Labelled photos from "dataset", an image-classification folder in Prasone/Starfruit-Disease-Detection-using-MobileNetV2---HSV. The possible labels are: anthracnose, bed bugs, fruit borer, healthy fruits, healthy leaf.

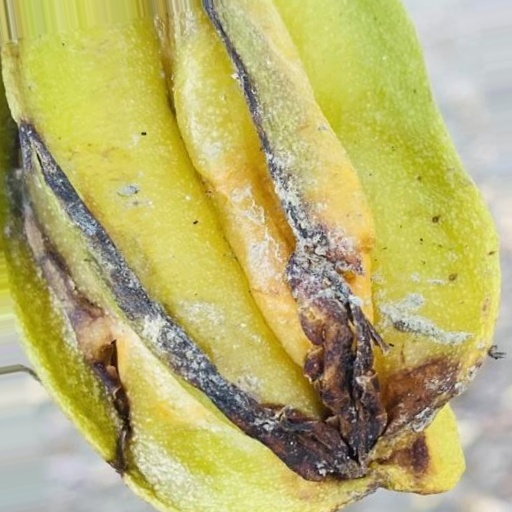
Label: anthracnose

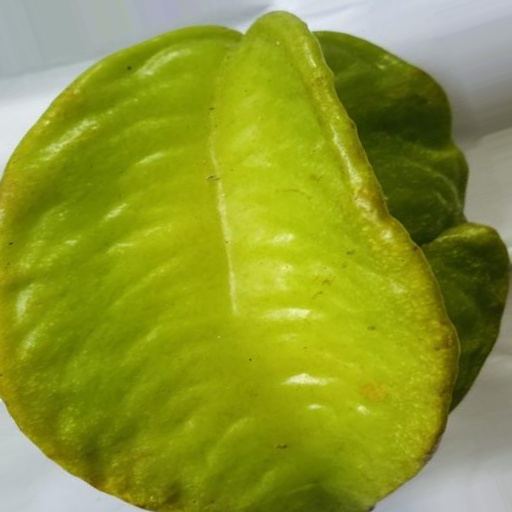
Label: healthy fruits

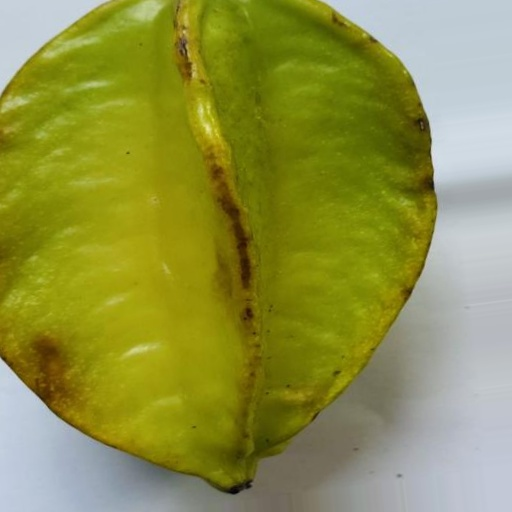
Label: healthy fruits

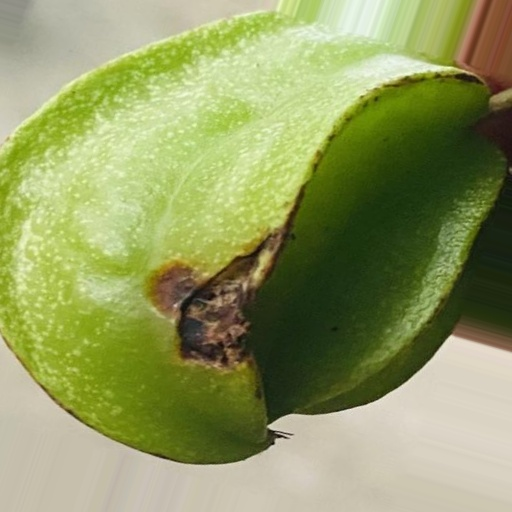
Label: bed bugs

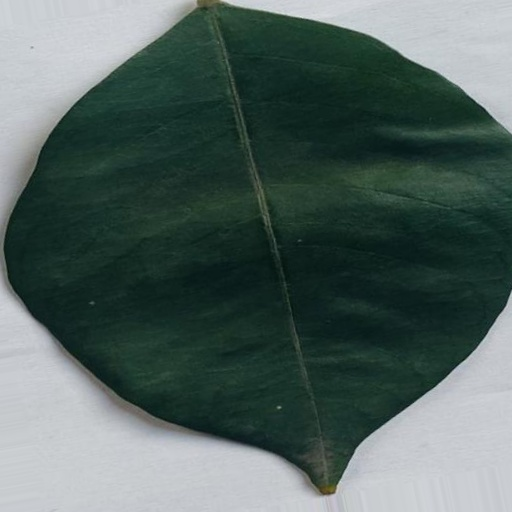
Label: healthy leaf

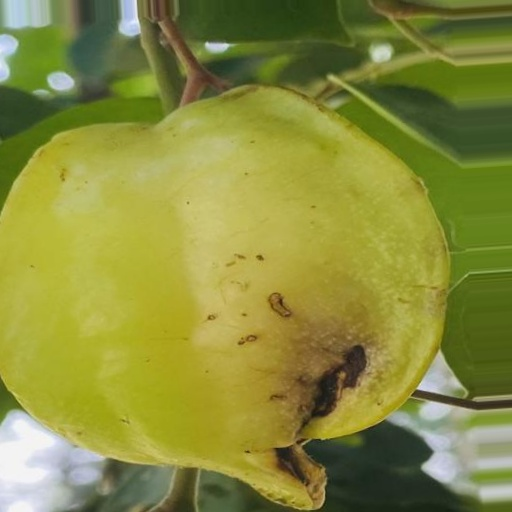
Label: fruit borer
